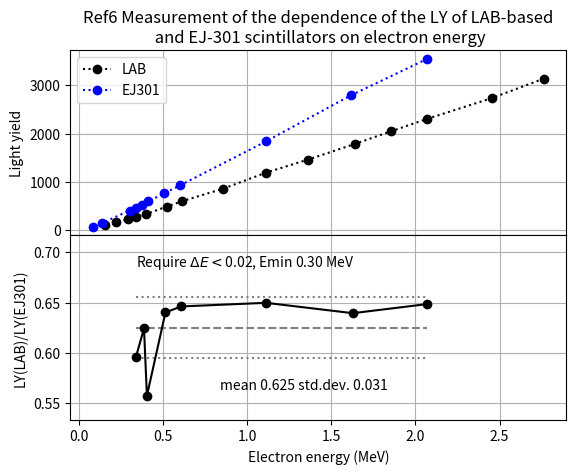

The matplotlib source for this figure: (Note: this script raises an exception after producing the figure.)
#!/usr/bin/env python
'''
20230103 compare, plot, etc. a number of results on relative and absolute light yield

Ref1 - 2006.00173 : WbLS aLY (LAB-based) and LABPPO(2 g/L) aLY
Ref2 - 1508.07029 :  WbLS aLY (PC-based) and  LABPPO(2 g/L) aLY
Ref3 - NIM A 701 (2013) 133–144 : Relative LY of LAB+PPO, DIN+PPO to PC+PPO
Ref4 - 2205.15046 : LAB+4g/L PPO, DIN+4g/L PPO, p-Xylene LY, EJ301 relative to anthracene
Ref5 - 2003.10491 : LAB + g/L PPO relative to EJ301

'''
import numpy

import os

import sys
import math
import matplotlib.pyplot as plt
import numpy
from scipy.optimize import curve_fit

class LS_yield():
    def __init__(self):

        self.figDir = 'LS_YIELD_FIGURES/'

        # 1508.07029 WbLS LY contents of table 4
        self.BNLabsLY = {'0.4%': (19.9, 2.3),
                         '1%'  : (108.9, 10.9),
                        'LABPPO':(9156,917)}
        
        
        # 2006.00173 contents of table 1 absLY[concentration] = (central value, unc)
        self.absLY = {'1%': (234., 30.),
                      '5%': (770., 72.),
                      '10%':(1357,125.),
                      'LABPPO':(11076, 1004)}
        self.conc = {'0.4%':0.4,
                     '1%': 1., 
                     '5%':5., 
                     '10%':10., 
                     'LABPPO':100.}
        # calculate LY relative to LAPPPO assuming uncertainties are independent (add in quad)
        self.relLY = {}
        keyden = 'LABPPO'
        den,eden = self.absLY[keyden]
        for key in self.absLY:
            if key!=keyden:
                num,enum = self.absLY[key]
                r = num/den
                er = r*math.sqrt(enum*enum/num/num + eden/eden/den/den)
                self.relLY[key] = (r,er)
                print('LS_yield.__init__ LY('+key+') relative to keyden {:.4f}({:.4f})'.format(r,er))

        self.relBNLLY = {}
        for key in self.BNLabsLY:
            if key!=keyden:
                num,enum = self.BNLabsLY[key]
                r = num/den
                er = r*math.sqrt(enum*enum/num/num + eden/eden/den/den)
                self.relBNLLY[key] = (r,er)
                print('LS_yield.__init__ BNL LY('+key+') relative to keyden {:.4f}({:.4f})'.format(r,er))

                
        
        # section 3.1.3 reported results of linear fit to 3 wbls points
        self.lfit = {'slope': (127.9,17.0),
                     'intercept': (108.3, 51.0)}

        # [redacted]
        ### measurements of LY vs electron energy (Ee) taken from Figure 7
        ### for LAB + 3 g/L PPO and EJ301
        self.Ref6_name = 'LAB30'
        self.Ref6_conc = '3.0 g/L PPO'
        self.Ref6_relTo= 'EJ301'
        ### LY and Ee in pixel units
        ### LAB CALIBRATION
        ### LY = (800-pLY) * (4e3/(800-163)) = optical photons
        ### Ee = pEe * 3.0 MeV / 456
        self.LAB_pLY = numpy.array([301, 365, 434, 474, 516, 567, 610, 663, 704, 722, 747, 756, 764, 773, 783])
        self.LAB_pEe = numpy.array([420, 373, 314, 282, 249, 207, 169, 130,  93,  79,  60,  51,  44,  33,  23])
        self.LAB_LY = (800.-self.LAB_pLY) * (4.e3/(800.-163.))
        self.LAB_Ee = self.LAB_pEe * 3.0 /456.
        words = 'LS_yield.__init__ LAB (Ee,LY) ='
        for Ee,LY in zip(self.LAB_Ee,self.LAB_LY):
            words += ' ({:.2f},{:.0f})'.format(Ee,LY)
        print(words)

        ### EJ301 CALIBRATION
        ### LY = (800-pLY) * (3.5e3/(800-91)) = optical photons
        ### Ee = pEe * 2.5 MeV / 653.
        self.EJ301_pLY = numpy.array([ 82, 235, 428, 611, 645, 679, 692, 706, 717, 769, 785])
        self.EJ301_pEe = numpy.array([541, 422, 290, 157, 132, 107,  98,  88,  78,  36,  21])
        self.EJ301_LY = (800.-self.EJ301_pLY) * (3.5e3/(800.-91.))
        self.EJ301_Ee = self.EJ301_pEe * 2.5 / 653.
        words = 'LS_yield.__init__ EJ301 (Ee,LY) ='
        for Ee,LY in zip(self.EJ301_Ee,self.EJ301_LY):
            words += ' ({:.2f},{:.0f})'.format(Ee,LY)
        print(words)



        # 2205.15046 = Ref4 dict[solvent] = [WLS, (rLY,drLY), LY]
        # results from table 2
        self.LY4 = {'EJ301'     : [ 'NA', (78./100.,0.), 13570],
                    'p-Xylene'  : [ '4 g/L PPO', (77.2/100.,1.9/100.), 13430],
                    'LAB40'     : [ '4 g/L PPO', (60.2/100.,1.4/100.), 10470],
                    'DIN40'     : [ '4 g/L PPO', (70.0/100.,1.7/100.), 12190],
                    'relativeTo': ['anthracene']}

        # NIM A701 (2013) 133
        # results from tables 1, 6 with uncertainties taken from
        #  statements in the text
        self.LY3 = {'LAB15'  : ['1.5 g/L PPO', (1.16, 1.16*.03)],
                    'LAB20'  : ['2.0 g/L PPO', (1.22, 1.22*.03)],
                    'LAB30'  : ['3.0 g/L PPO', (1.26, 1.26*.03)],
                    'LAB60'  : ['6.0 g/L PPO', (1.33, 1.33*.03)],
                    'DIN15'  : ['1.5 g/L PPO', (0.96, 0.96*.03)],
                    'DIN20'  : ['2.0 g/L PPO', (0.99, 0.99*.03)],
                    'DIN30'  : ['3.0 g/L PPO', (1.07, 1.07*.03)],
                    'DIN60'  : ['6.0 g/L PPO', (1.12, 1.12*.03)],
                    'relativeTo': ['PC 1.5 g/L PPO']}

        # 2003.10491
        # values and uncertainies estimated from figure 6
        self.LY5 = {'LAB05'  : ['0.5 g/L PPO', (0.37, 0.01)],
                    'LAB10'  : ['1.0 g/L PPO', (0.46, 0.01)],
                    'LAB20'  : ['2.0 g/L PPO', (0.64, 0.01)],
                    'LAB30'  : ['3.0 g/L PPO', (0.67, 0.01)],
#                    'LAB40est':['4.0 g/L PPO', (0.70, 0.01)],
                    'LAB50'  : ['5.0 g/L PPO', (0.72, 0.01)],
                    'relativeTo': ['EJ301']}

        # 1812.02998 Production and Properties of the Liquid Scintillators used in the Stereo Reactor Neutrino Experiment
        # values taken from text and Table 3
        # Table 3 lists LY of 8700 and 9000 ph/MeV for LAB30 and LAB70, resp., but text states 8400 ph/MeV for LAB30.
        # Text states Anthracene produces about 17400 ph/MeV as reference
        # Ref7
        self.LY7 = {'LAB03' : ['3.0 g/L PPO',(8700./17400., 0.05*8700./17400.), 8700.],
                    'LAB07' : ['7.0 g/L PPO',(9000./17400., 0.05*9000./17400.), 9000.],
                    'relativeTo': ['anthracene']}


        ### 2011.12924 Development, characterisation, and deployment of the SNO+ liquid scintillator
        ### Ref8
        ### LAB20x = measured rLY 0.96 of LY of PC + 2 g/L PPO, inferred aLY 11900(1100)
        ### LAB20a = measured aLY 10830(570) based on data and simulation. Not de-oxygenated.
        ### LAB20b = measured aLY 11920(630) based on data and simulation. De-oxygenated.
        x,dx = 11900.,1100.
        ref = x/0.96
        a,da = 10830.,570.
        b,db = 11920.,630.
        self.LY8 = {'LAB20x': ['2.0 g/L PPO',(x/ref,dx/ref), x],
                    'LAB20a': ['2.0 g/L PPO',(a/ref,da/ref), a],
                    'LAB20b': ['2.0 g/L PPO',(b/ref,db/ref), b],
                    'relativeTo': ['PC 2.0 g/L PPO']}

        self.LY = {'Ref3' : self.LY3,
                   'Ref4' : self.LY4,
                   'Ref5' : self.LY5,
                   'Ref7' : self.LY7,
                   'Ref8' : self.LY8}

        
        
        return
    def plotLYvEe(self):
        '''
        plot Ref6 results and set Ref6 values
        '''
        refTitle = 'Measurement of the dependence of the LY of LAB-based\n and EJ-301 scintillators on electron energy'
        LABEe, LABLY = self.LAB_Ee, self.LAB_LY
        EJEe,  EJLY  = self.EJ301_Ee, self.EJ301_LY

        fig, axs = plt.subplots(2,1,sharex=True)
        
        axs[0].plot(LABEe,LABLY,'o',color='black',linestyle='dotted',label='LAB')
        axs[0].plot(EJEe ,EJLY ,'o',color='blue',linestyle='dotted',label='EJ301')
        axs[0].set_title('Ref6 ' + refTitle)
        axs[0].legend(loc='best')
        axs[0].grid()
        axs[0].set_ylabel('Light yield')
        #plt.show()

        delMax = 0.02
        Emin = 0.30
        cuts = 'Require $\Delta E <${:.2f}, Emin {:.2f} MeV'.format(delMax,Emin)
        rLY,rE,dE = [],[],[]
        for E,LY in zip(EJEe,EJLY):
            idx = numpy.argmin(numpy.abs(LABEe-E))
            iLY,iE = LABLY[idx],LABEe[idx]
            delta = abs(E-iE)/2.
            if delta<delMax and E>Emin and iE>Emin: 
                rLY.append( iLY/LY )
                rE.append( (E+iE)/2.)
                dE.append( delta)
        rLY,rE,dE = self.toNPA(rLY), self.toNPA(rE), self.toNPA(dE)
        print('dE',dE)
        axs[1].errorbar(rE,rLY,xerr=dE,marker='o',color='black',label='LAB/EJ301')

        m,s = numpy.mean(rLY),numpy.std(rLY)
        rmi = m - 3.*s
        rma = m + 3.*s
        words = 'mean {:.3f} std.dev. {:.3f}'.format(m,s)
        for i,ls in zip([-1.,0.,1.],['dotted','dashed','dotted']):
            axs[1].plot([min(rE),max(rE)],[m+i*s,m+i*s],linestyle=ls,color='grey')
        
        axs[1].set_ylabel('LY(LAB)/LY(EJ301)')
        axs[1].set_xlabel('Electron energy (MeV)')
        axs[1].grid()
        axs[1].set_ylim(rmi,rma)
        axs[1].sharex(axs[0])
        #axs[1].set_xscale('log')
        axs[1].text(min(rE)+.5,m-2.*s,words)
        axs[1].text(min(rE),m+2.*s,cuts)

        fig.subplots_adjust(hspace=0)

        png = self.figDir + 'Ref6_LAB_relative_to_EJ301.png'
        plt.savefig(png)
        print('LS_yield.plotLYvEe Wrote',png)

        plt.show()
        
        ### set Ref6 values
        self.LY6 = {self.Ref6_name : [self.Ref6_conc, (m,s)],
                    'relativeTo':[self.Ref6_relTo ]}
        self.LY['Ref6'] = self.LY6
        
        return
    def getConc(self,words):
        '''
        return concentration in percent by parsing input words
        '''
        s = words.split(' ')[0]
        if s=='NA' : return 0.
        return float(s)
        
    def unpackRef(self,ref,solvent='LAB',report=False):
        '''
        return relTo, X,Y,dY,Z  = reference LS, WLS conc, relative LY, uncertainty on relative light yield, absolute LY
        relTo is a string
        X, Y, dY, Z are numpy arrays. Z can be zero length. 
        given ref
        '''
        if ref not in self.LY :
            sys.exit('LS_yield.unpackRef ERROR Invalid ref '+ref)

        x,y,dy,z = [],[],[],[]
        relTo = None
        block = self.LY[ref]
        for LS in block:
            
            if LS=='relativeTo' :
                relTo = block[LS][0]
            elif solvent in LS:
                conc = block[LS][0]
                v,dv = block[LS][1]
                if len(block[LS])> 2: z.append( block[LS][2] )
                x.append( self.getConc(conc) )
                y.append( v )
                dy.append( dv )
        if relTo is None: sys.exit('LS_yield.unpackRef ERROR No relativeTo for ref '+ ref)
            
        X,Y,dY,Z = self.toNPA(x),self.toNPA(y),self.toNPA(dy),self.toNPA(z)
        
        if report : self.reportUnp(ref,solvent,relTo, X,Y,dY,Z)
        return relTo, X,Y,dY,Z 
    def toNPA(self,a):
        return numpy.array(a)
    def linear(self, x, m, b):
        return m*x + b
    def reportUnp(self,ref,solvent,relTo,X,Y,dY,Z):
        '''
        report results of unpacking
        '''
        words = ''
        if len(X)==0: words = 'NO ENTRIES'
        print('LS_yield.reportUnp ref',ref,'solvent',solvent,'relTo',relTo,words)
        if len(X)>0:
            print('LS_yield.reportUnp conc',X)
            print('LS_yield.reportUnp rLY ',Y)
            print('LS_yield.reportUnp drLY',dY)
        if len(Z)>0 : print('LS_yield.reportUnp aLY',Z)
        return
    def makeRatio(self,ref,sol1,sol2,report=False):
        '''
        for ref return ratio of response of solvent sol1 to solvent sol2
        same variables returned as unpackRef
        '''
        Num = relTo, X,Y,dY,Z = self.unpackRef(ref,solvent=sol1,report=report)
        Den = relTo, X,Y,dY,Z = self.unpackRef(ref,solvent=sol2,report=report)

        relTo = sol2
        x,y,dy,z = [],[],[],[]
        Xden,Yden,dYden = Den[1],Den[2],Den[3]
        Xnum,Ynum,dYnum = Num[1],Num[2],Num[3]
        
        for i,pair in enumerate(zip(Ynum,dYnum)):
            if len(Xden)>1 and abs(Xden[i]-Xnum[i])>1.e-6 :
                print('LS_yield.makeRatio ERROR i',i,'Xden',Xden[i],'Xnum[i]',Xnum[i])
                sys.exit('LS_yield.makeRatio ERROR concentrations not equal')
            v,dv = Yden[i],dYden[i]
            u,du = pair
            r = u/v
            dr= r*math.sqrt(du*du/u/u + dv*dv/v/v)
            y.append( r )
            dy.append(dr)
            x.append( Xnum[i] )
            
        X,Y,dY,Z = self.toNPA(x),self.toNPA(y),self.toNPA(dy),self.toNPA(z)

        ratio = sol1 
        if report : self.reportUnp(ref,ratio,relTo, X,Y,dY,Z)

        return relTo, X,Y,dY,Z        
    def makeName(self,a,b,c):
        s = a
        if len(b)>0 : s+= '_' + b
        if len(c)>0 : s+= '_' + c
        return s
    def main(self):

        ### plots Ref6 data and sets Ref6 relative LY
        self.plotLYvEe()
        
        
        # ref3 = LAB, DIN relative to PC + 1.5 g/L PPO
        # ref4 = LAB, DIN, EJ301 relative to anthracene
        # ref5 = LAB relative to EJ301
        # ref6 = LAB relative to EJ301
        # ref7 = LAB relative to anthracene
        # ref8 = LAB relative to PC + 2.0 g/L PPO

        # put unpacked results into dict C
        C = {}
        report = True
        for ref in ['Ref3','Ref4','Ref5','Ref6','Ref7','Ref8']:
            Solvents = ['EJ301','LAB','DIN']
            if ref=='Ref8' : Solvents = ['LAB20x', 'LAB20a', 'LAB20b']
            for solvent in Solvents:
                C[self.makeName(ref,solvent,'')] = relTo, X,Y,dY,Z = self.unpackRef(ref,solvent=solvent,report=report)

        ##### plot LAB relative to DIN vs concentration
        ref = 'Ref4'
        sol1,sol2 = 'LAB','DIN'
        label = self.makeName(ref,sol1,sol2)
        C[label] = self.makeRatio(ref,sol1,sol2,report=report)
        relToA,X,Y,dY,Z = C[label]
        plt.errorbar(X,Y,yerr=dY,marker='o',color='black',linestyle='dotted',label=label)

        ref = 'Ref3'
        sol1,sol2 = 'LAB','DIN'
        label = self.makeName(ref,sol1,sol2)
        C[label] = self.makeRatio(ref,sol1,sol2,report=report)
        relToB,X,Y,dY,Z = C[label]
        plt.errorbar(X,Y,yerr=dY,marker='o',color='blue',linestyle='dotted',label=label)

        if relToA!=relToB : sys.exit('LS_yield.main ERROR relToA '+relToA+' not equal to '+relToB)
        title = 'LAB light yield relative to '+relToA
        plt.title(title)
        plt.xlabel('PPO concentration in g/L')
        plt.ylabel('Relative light yield')
        plt.ylim(0.,1.3)
        plt.grid()
        plt.legend(loc='best')
        pdf = self.figDir + title.replace(' ','_')
        plt.savefig(pdf)
        print('LS_yield.main Wrote',pdf)
        plt.show()
        
        ##### plot LABPPO relative to EJ301
        ref = 'Ref4'
        sol1,sol2 = 'LAB','EJ301'
        C[self.makeName(ref,sol1,sol2)] = self.makeRatio(ref,sol1,sol2,report=report)
        
        label = self.makeName('Ref5','LAB','')
        relToA,X,Y,dY,Z = C[label]
        plt.errorbar(X,Y,yerr=dY,marker='o',color='black',linestyle='dotted',label=label)
        
        label = self.makeName('Ref6','LAB','')
        relToA,X,Y,dY,Z = C[label]
        plt.errorbar(X,Y,yerr=dY,marker='o',color='brown',linestyle='dotted',label=label)

        label = self.makeName('Ref4','LAB','EJ301')
        relToB,X,Y,dY,Z = C[label]
        plt.errorbar(X,Y,yerr=dY,marker='o',color='blue',linestyle='dotted',label=label)

        if relToA!=relToB : sys.exit('LS_yield.main ERROR relToA '+relToA+' not equal to '+relToB)

        title = 'LAB light yield relative to '+relToA
        plt.title(title)
        plt.xlabel('PPO concentration in g/L')
        plt.ylabel('Relative light yield')
        plt.ylim(0.19,.81)
        plt.grid()
        plt.legend(loc='best')
        pdf = self.figDir + title.replace(' ','_')
        plt.savefig(pdf)
        print('LS_yield.main Wrote',pdf)
        plt.show()

        ##### plot LABPPO relative to anthracene
        label = self.makeName('Ref4','LAB','')
        relToA,X,Y,dY,Z = C[label]
        plt.errorbar(X,Y,yerr=dY,marker='o',color='black',linestyle='dotted',label=label)
        
        label = self.makeName('Ref7','LAB','')
        relToB,X,Y,dY,Z = C[label]
        plt.errorbar(X,Y,yerr=dY,marker='o',color='brown',linestyle='dotted',label=label)
        
        if relToA!=relToB : sys.exit('LS_yield.main ERROR relToA '+relToA+' not equal to '+relToB)

        title = 'LAB light yield relative to '+relToA
        plt.title(title)
        plt.xlabel('PPO concentration in g/L')
        plt.ylabel('Relative light yield')
        plt.ylim(0.19,.81)
        plt.grid()
        plt.legend(loc='best')
        pdf = self.figDir + title.replace(' ','_')
        plt.savefig(pdf)
        print('LS_yield.main Wrote',pdf)
        plt.show()


        ##### plot LABPPO relative to PC
        label = self.makeName('Ref3','LAB','')
        relToA,X,Y,dY,Z = C[label]
        plt.errorbar(X,Y,yerr=dY,marker='o',color='black',linestyle='dotted',label=label)

        markers = ['o','v','s']
        colors  = ['brown','green','blue']
        for i,solvent in enumerate(['LAB20a','LAB20b','LAB20x']):
            offset = float(i-1)*.1
            label = self.makeName('Ref8',solvent,'')
            relToB,X,Y,dY,Z = C[label]
            plt.errorbar(X+offset,Y,yerr=dY,marker=markers[i],color=colors[i],linestyle='dotted',label=label)
        
        #if relToA!=relToB : sys.exit('LS_yield.main ERROR relToA '+relToA+' not equal to '+relToB)

        title = 'LAB light yield relative to '+relToA+'(Ref3) and '+relToB+'(Ref8)'
        
        plt.title(title)
        plt.xlabel('PPO concentration in g/L')
        plt.ylabel('Relative light yield')
        #plt.ylim(0.19,.81)
        plt.grid()
        plt.legend(loc='best')
        pdf = self.figDir + 'LAB LY relative to PC'.replace(' ','_')
        plt.savefig(pdf)
        print('LS_yield.main Wrote',pdf)
        plt.show()

        

        return

    def OLDmain(self):

        LY,dLY,x = [],[],[]
        for c in self.absLY:
            y,dy = self.absLY[c]
            LY.append(y)
            dLY.append(dy)
            x.append( self.conc[c] )
        LY, dLY, x = self.toNPA(LY), self.toNPA(dLY), self.toNPA(x)

        # BNL data
        BNLLY, dBNLLY, BNLx = [],[],[]
        for c in self.BNLabsLY:
            y,dy = self.BNLabsLY[c]
            BNLLY.append(y)
            dBNLLY.append(dy)
            BNLx.append( self.conc[c] )
        BNLLY, dBNLLY, BNLx = self.toNPA(BNLLY), self.toNPA(dBNLLY), self.toNPA(BNLx)

        ## do linear fit to the first 3 points
        param, cov = curve_fit(self.linear, x[:3], LY[:3], sigma=dLY[:3])
        print('LS_yield.main results of linear fit, param',param,'cov',cov)

        ## generate a family of fit parameters consistent with
        ## the fit results
        size = 500
        p = numpy.random.multivariate_normal(param,cov,size=size)

            
        
        X = numpy.linspace(min(x)/10.,max(x),1000)
        m, b = self.lfit['slope'][0],self.lfit['intercept'][0]
        Y = m*X+b

        for xma,rng in zip([101.,10.1],['Xfull','Xpartial']):
            for yscale in ['linear','log']:
                yw = 'Y'+yscale
                for xscale in ['linear','log']:
                    words = rng+yw+'X'+xscale 

                    ### plot data
                    plt.errorbar(x,LY,fmt='o',yerr=dLY,color='black')

                    ### plot BNL data
                    plt.errorbar(BNLx,BNLLY,fmt='o',yerr=dBNLLY,color='blue')

                    ### draw family of fit results as grey band
                    for pair in p:
                        m,b = pair
                        YY = m*X+b
                        plt.plot(X,YY,color='grey',linestyle='solid',alpha=0.1)
                    ### main fit result
                    plt.plot(X,Y,'r-')

                    plt.title('absolute LY arXiv:2006.00173 table 1')
                    plt.grid()

                    plt.xlabel('% Concentration')
                    plt.ylabel('Light yield (ph/MeV/% conc)')
                    plt.xscale(xscale)
                    plt.yscale(yscale)
                    if xscale=='linear': plt.xlim(-1.,xma)
                    if yscale=='linear' and xma<100. : plt.ylim(0.,2000.) 
                    png = 'LY_YIELD_FIGURES/LS_yield_arXiv2006.00173_'+words+'.png'
                    plt.savefig(png)
                    print('LS_yield.main Wrote',png)
                    plt.show()

        
        return
if __name__ == '__main__' :
    P = LS_yield()
    P.main()
    
